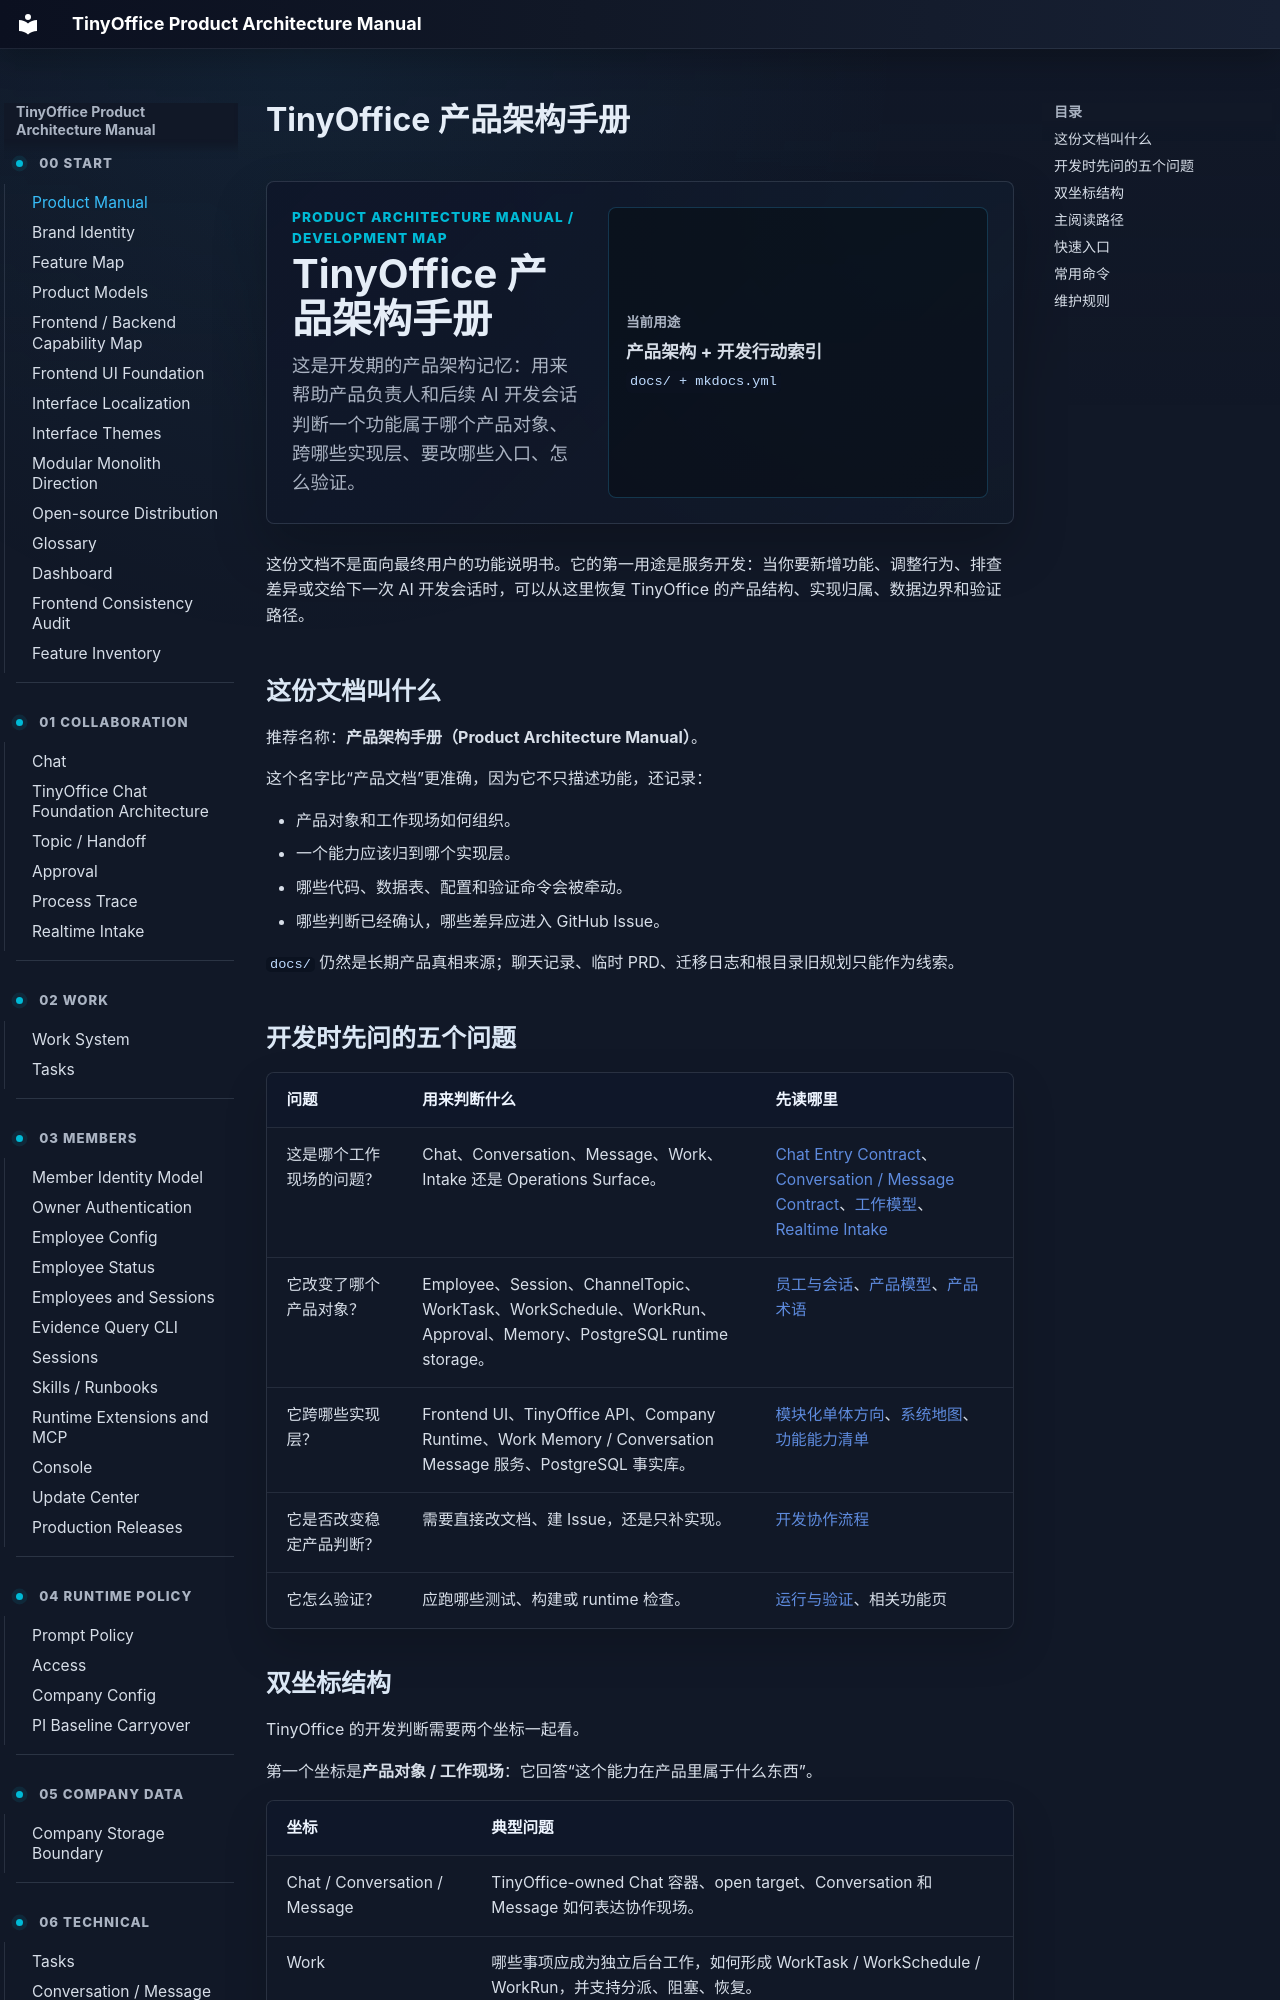

repository: xuziho/TinyOffice · page: index.html · generator: mkdocs

# TinyOffice 产品架构手册

<section class="manual-hero">
  <div>
    <p class="manual-eyebrow">Product Architecture Manual / Development Map</p>
    <h1>TinyOffice 产品架构手册</h1>
    <p class="manual-lead">
      这是开发期的产品架构记忆：用来帮助产品负责人和后续 AI 开发会话判断一个功能属于哪个产品对象、跨哪些实现层、要改哪些入口、怎么验证。
    </p>
  </div>
  <div class="manual-status">
    <span>当前用途</span>
    <strong>产品架构 + 开发行动索引</strong>
    <code>docs/ + mkdocs.yml</code>
  </div>
</section>

这份文档不是面向最终用户的功能说明书。它的第一用途是服务开发：当你要新增功能、调整行为、排查差异或交给下一次 AI 开发会话时，可以从这里恢复 TinyOffice 的产品结构、实现归属、数据边界和验证路径。

## 这份文档叫什么

推荐名称：**产品架构手册（Product Architecture Manual）**。

这个名字比“产品文档”更准确，因为它不只描述功能，还记录：

- 产品对象和工作现场如何组织。
- 一个能力应该归到哪个实现层。
- 哪些代码、数据表、配置和验证命令会被牵动。
- 哪些判断已经确认，哪些差异应进入 GitHub Issue。

`docs/` 仍然是长期产品真相来源；聊天记录、临时 PRD、迁移日志和根目录旧规划只能作为线索。

## 开发时先问的五个问题

| 问题 | 用来判断什么 | 先读哪里 |
| --- | --- | --- |
| 这是哪个工作现场的问题？ | Chat、Conversation、Message、Work、Intake 还是 Operations Surface。 | [Chat Entry Contract](technical/chat-entry-contract.md)、[Conversation / Message Contract](technical/conversation-message-contract.md)、[工作模型](product/work-system.md)、[Realtime Intake](product/realtime-intake.md) |
| 它改变了哪个产品对象？ | Employee、Session、ChannelTopic、WorkTask、WorkSchedule、WorkRun、Approval、Memory、PostgreSQL runtime storage。 | [员工与会话](product/employees-and-sessions.md)、[产品模型](product/product-models.md)、[产品术语](product/glossary.md) |
| 它跨哪些实现层？ | Frontend UI、TinyOffice API、Company Runtime、Work Memory / Conversation Message 服务、PostgreSQL 事实库。 | [模块化单体方向](product/modular-monolith-architecture.md)、[系统地图](status/system-map.md)、[功能能力清单](status/feature-inventory.md) |
| 它是否改变稳定产品判断？ | 需要直接改文档、建 Issue，还是只补实现。 | [开发协作流程](developer/development-workflow.md) |
| 它怎么验证？ | 应跑哪些测试、构建或 runtime 检查。 | [运行与验证](developer/runbook.md)、相关功能页 |
